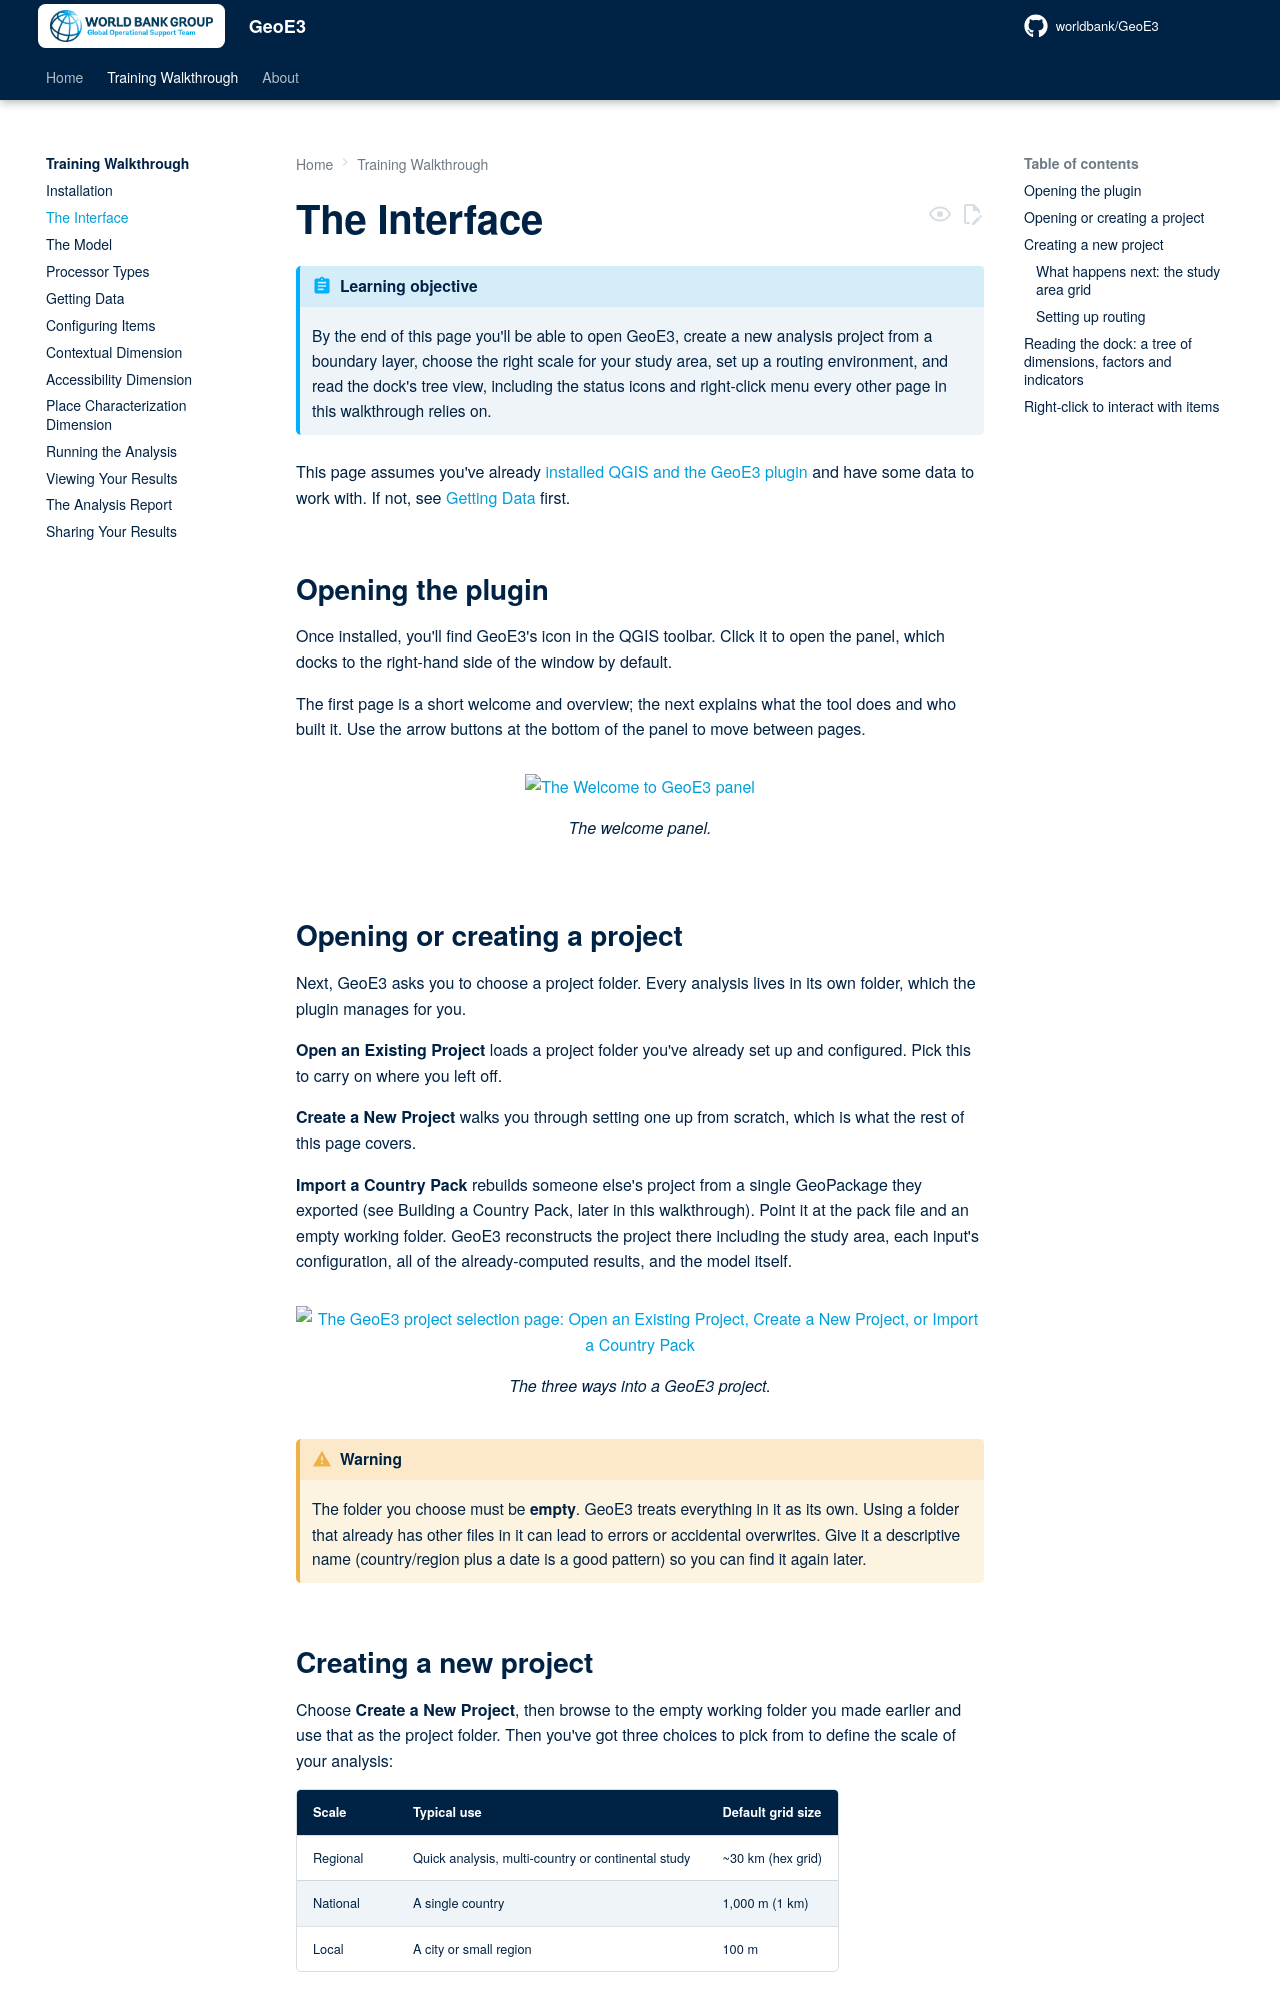

repository: worldbank/GeoE3 · page: training/interface/index.html · generator: mkdocs

# The Interface

!!! abstract "Learning objective"
    By the end of this page you'll be able to open GeoE3, create a new
    analysis project from a boundary layer, choose the right scale for
    your study area, set up a routing environment, and read the dock's
    tree view, including the status icons and right-click menu every
    other page in this walkthrough relies on.

This page assumes you've already [installed QGIS and the GeoE3
plugin](installation.md) and have some data to work with. If not, see
[Getting Data](datacollection.md) first.

## Opening the plugin

Once installed, you'll find GeoE3's icon in the QGIS toolbar. Click it to
open the panel, which docks to the right-hand side of the window by
default.

The first page is a short welcome and overview; the next explains what
the tool does and who built it. Use the arrow buttons at the bottom of
the panel to move between pages.

<figure markdown>
![The Welcome to GeoE3 panel](../images/training/welcome-panel.png){ width="35%" }
<figcaption>The welcome panel.</figcaption>
</figure>

## Opening or creating a project

Next, GeoE3 asks you to choose a project folder. Every analysis lives in
its own folder, which the plugin manages for you.

**Open an Existing Project** loads a project folder you've already set up
and configured. Pick this to carry on where you left off.

**Create a New Project** walks you through setting one up from scratch,
which is what the rest of this page covers.

**Import a Country Pack** rebuilds someone else's project from a single
GeoPackage they exported (see Building a Country Pack, later in this
walkthrough). Point it at the pack file and an empty working folder.
GeoE3 reconstructs the project there including the study area, each
input's configuration, all of the already-computed results, and the
model itself.

<figure markdown>
![The GeoE3 project selection page: Open an Existing Project, Create a New Project, or Import a Country Pack](../images/training/geoe3-project-selection.png){ width="45%" }
<figcaption>The three ways into a GeoE3 project.</figcaption>
</figure>

!!! warning
    The folder you choose must be **empty**. GeoE3 treats everything in
    it as its own. Using a folder that already has other files in it can
    lead to errors or accidental overwrites. Give it a descriptive name
    (country/region plus a date is a good pattern) so you can find it
    again later.
